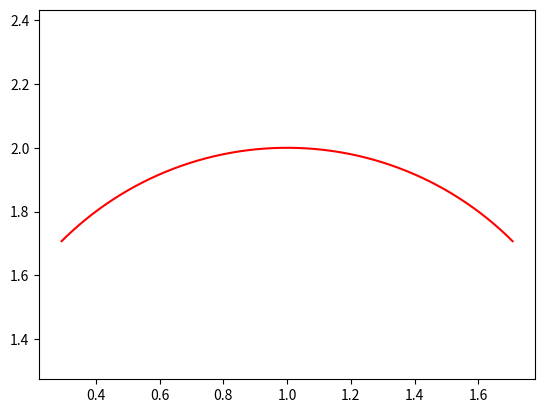

Reproduce this figure in Python.
import matplotlib.pyplot as plt
import numpy as np
import sys
sys.path.append('C:/Userslbylzk/Documents/BaiduSyncdisk/Flowers')


class Draw_Arc:

    # point1 = [0, 0]
    # point2 = [0, 0]
    # center = [0, 0]

    # def __init__(self) -> None:
    #     point1 = [0, 0]
    #     point2 = [0, 0]
    #     center = [0, 0]

    """"""
    # 从point1到point2的圆弧
    """"""

# 顺时针
    @classmethod
    def arc(cls, center, point1, point2, color='b'):
        # 计算端点到圆心的向量
        vector1 = np.array(point1) - np.array(center)
        vector2 = np.array(point2) - np.array(center)

        # 计算向量的模长
        r1 = np.linalg.norm(vector1)
        r2 = np.linalg.norm(vector2)

        # 计算向量之间的夹角
        theta1 = np.arctan2(vector1[1], vector1[0])
        theta2 = np.arctan2(vector2[1], vector2[0])

        # 确保 theta2 > theta1
        if theta1 < theta2:
            theta1 += 2 * np.pi

        # 计算圆弧上的点
        t = np.linspace(theta1, theta2, 100)
        x = center[0] + r1 * np.cos(t)
        y = center[1] + r1 * np.sin(t)

        # X,Y轴等长
        plt.axis('equal')
        # 绘制圆弧
        plt.plot(x, y, color)

# 逆时针
    @classmethod
    def arc_inverse(cls, center, point1, point2, color='b'):
        # 计算端点到圆心的向量
        vector1 = np.array(point1) - np.array(center)
        vector2 = np.array(point2) - np.array(center)

        # 计算向量的模长
        r1 = np.linalg.norm(vector1)
        r2 = np.linalg.norm(vector2)

        # 计算向量之间的夹角
        theta1 = np.arctan2(vector1[1], vector1[0])
        theta2 = np.arctan2(vector2[1], vector2[0])

        # 确保 theta2 > theta1
        if theta2 < theta1:
            theta2 += 2 * np.pi

        # 计算圆弧上的点
        t = np.linspace(theta1, theta2, 100)
        x = center[0] + r1 * np.cos(t)
        y = center[1] + r1 * np.sin(t)

        # X,Y轴等长
        plt.axis('equal')
        # 绘制圆弧
        plt.plot(x, y, color)

    """通过角度画圆弧
    """
# 角度画弧
    @classmethod
    def arc_degree(cls, center, radius, angle1, angle2, color='b'):
        angle = np.linspace(angle1, angle2, 1000)
        x = center[0] + radius * np.cos(angle)
        y = center[1] + radius * np.sin(angle)
        plt.axis('equal')
        plt.plot(x, y, color)


# Draw_Arc.arc((1, 1), (2, 1), (1, 0), 'r')
# Draw_Arc.arc((1, 1), (1, 0), (2, 1))


# Draw_Arc.arc_inverse((1, 1), (2, 1), (1, 0), 'r')
# Draw_Arc.arc_inverse((1, 1), (1, 0), (2, 1))

Draw_Arc.arc_degree((1, 1), 1, np.pi/4, 3*np.pi/4, 'r')

plt.show()
